Dataset: data (GitHub, Achuthan2909/Heart-Disease-Analysis-using-ECG-Spectrograms-and-SHAP). Classes: APC, LBB, NOR, PVC, RBB.

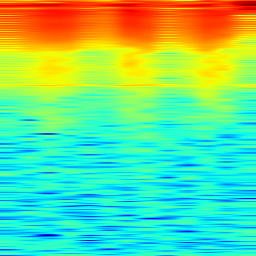
Label: PVC

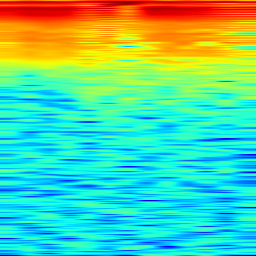
Label: RBB

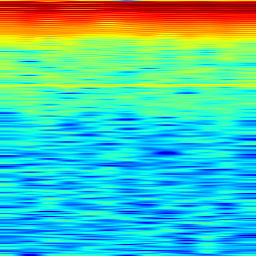
Label: NOR

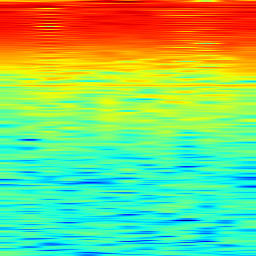
Label: APC

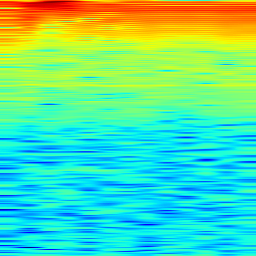
Label: NOR

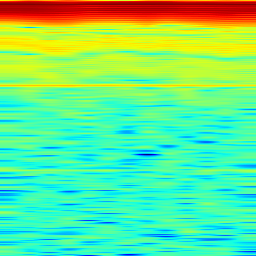
Label: LBB
